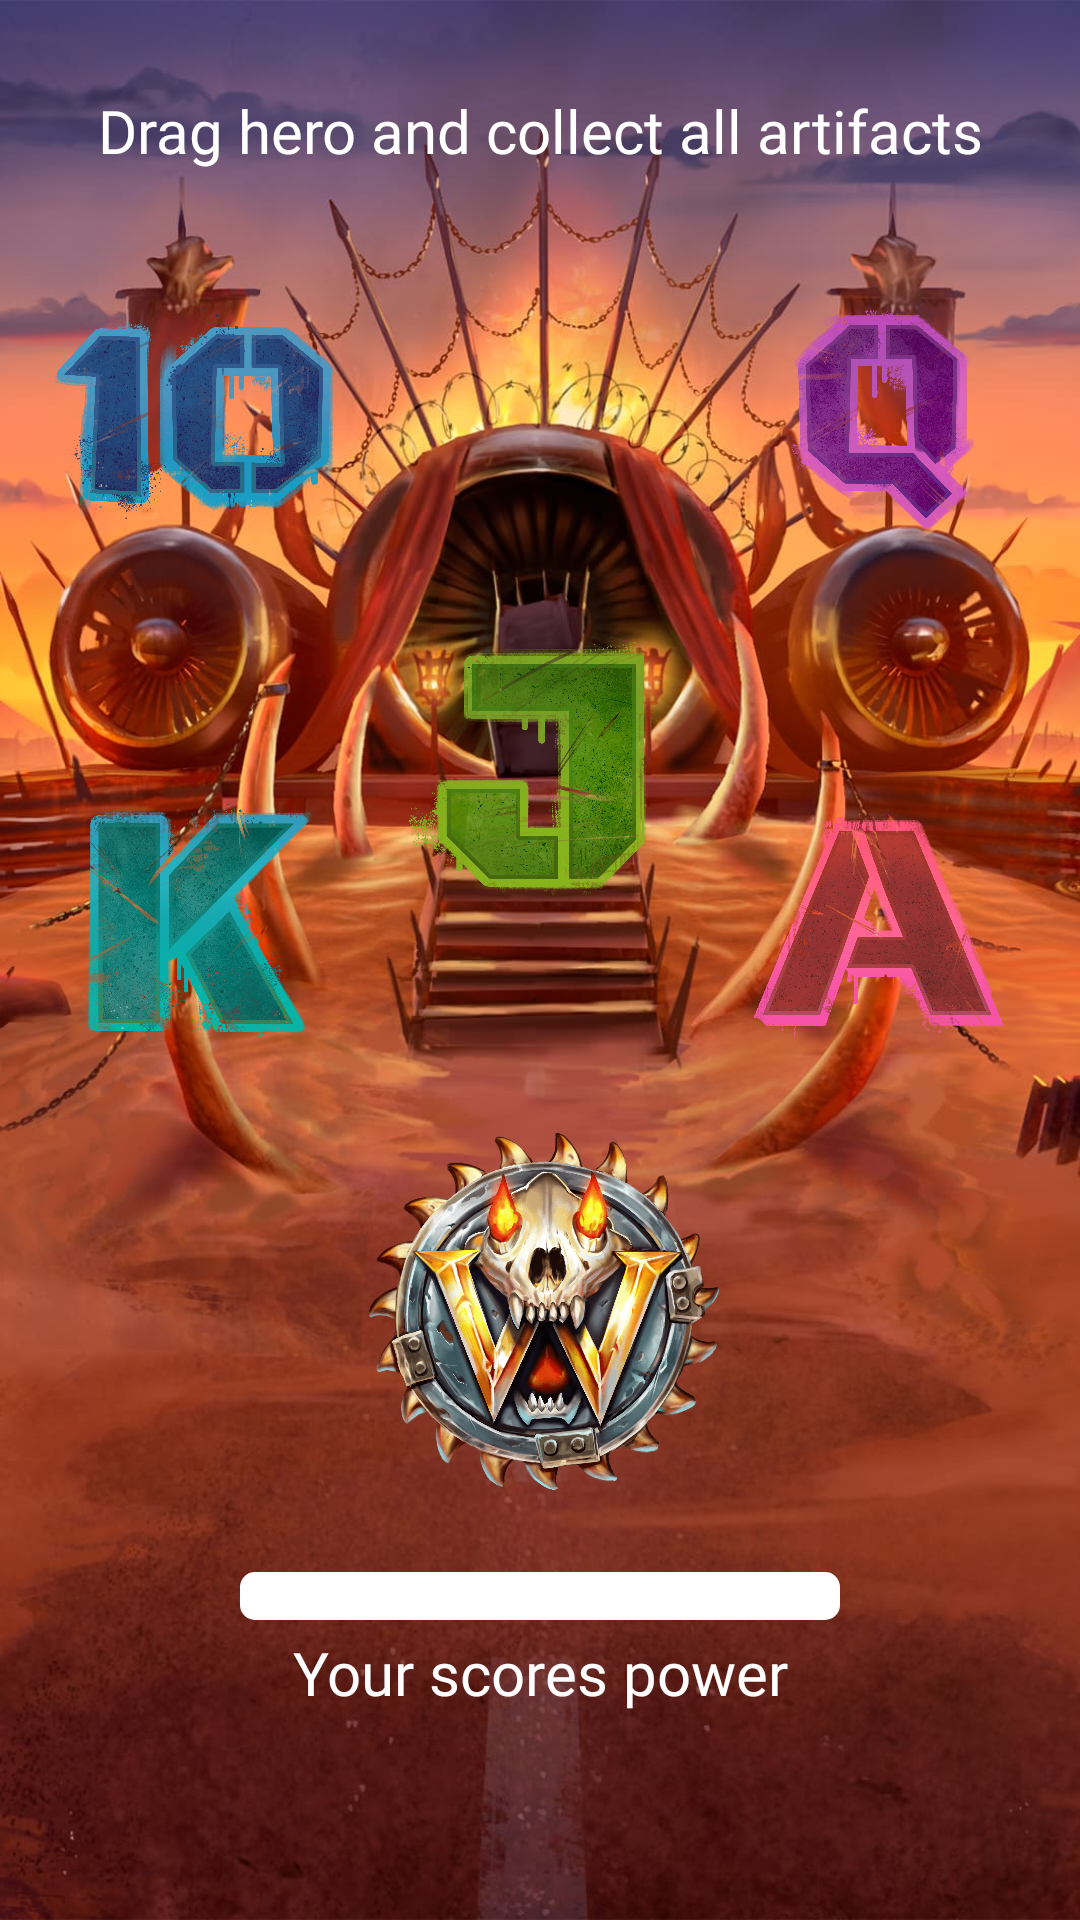

Layout XML and referenced resources for this Android screen:
<!-- AndroidManifest.xml: application theme Theme.ValleyOfTheBastille -->
<!-- res/layout/activity_gooowpqpkxijxuhzc.xml -->
<?xml version="1.0" encoding="utf-8"?>
<androidx.constraintlayout.widget.ConstraintLayout xmlns:android="http://schemas.android.com/apk/res/android"
    xmlns:app="http://schemas.android.com/apk/res-auto"
    xmlns:tools="http://schemas.android.com/tools"
    android:layout_width="match_parent"
    android:background="@drawable/vb_f_bg"
    android:layout_height="match_parent"
    tools:context=".xxczcsc.xxvxvxhs.Gooowpqpkxijxuhzc">

    <TextView
        android:id="@+id/textView4"
        android:layout_width="wrap_content"
        android:textColor="@color/white"
        android:textSize="20sp"
        android:layout_height="wrap_content"
        android:fontFamily="@font/vb_f_b"
        android:layout_marginTop="30dp"
        android:text="Drag hero and collect all artifacts"
        app:layout_constraintEnd_toEndOf="parent"
        app:layout_constraintStart_toStartOf="parent"
        app:layout_constraintTop_toTopOf="parent" />

    <ImageView
        android:id="@+id/siojadji"
        android:layout_width="150dp"
        android:elevation="10dp"
        android:layout_height="150dp"
        app:layout_constraintBottom_toBottomOf="parent"
        app:layout_constraintEnd_toEndOf="parent"
        app:layout_constraintStart_toStartOf="parent"
        app:layout_constraintTop_toBottomOf="@+id/textView4"
        app:layout_constraintVertical_bias="0.71000004"
        app:srcCompat="@drawable/vb_it_1" />

    <ProgressBar
        android:id="@+id/gokkosdokofkdosk"
        style="?android:attr/progressBarStyleHorizontal"
        android:layout_width="200dp"
        android:layout_height="wrap_content"
        android:layout_marginBottom="100dp"
        android:progressDrawable="@drawable/vb_pb"
        app:layout_constraintBottom_toBottomOf="parent"
        app:layout_constraintEnd_toEndOf="@+id/siojadji"
        app:layout_constraintStart_toStartOf="@+id/siojadji" />

    <TextView
        android:id="@+id/textView5"
        android:layout_width="wrap_content"
        android:layout_height="wrap_content"
        android:layout_marginTop="4dp"
        android:fontFamily="@font/vb_f_b_it"
        android:text="Your scores power"
        android:textColor="@color/white"
        android:textSize="20sp"
        app:layout_constraintEnd_toEndOf="@+id/gokkosdokofkdosk"
        app:layout_constraintStart_toStartOf="@+id/gokkosdokofkdosk"
        app:layout_constraintTop_toBottomOf="@+id/gokkosdokofkdosk" />

    <ImageView
        android:id="@+id/oqkwkookwkoskod"
        android:layout_width="100dp"
        android:layout_height="100dp"
        android:layout_marginStart="16dp"
        android:layout_marginTop="30dp"
        app:layout_constraintStart_toStartOf="parent"
        app:layout_constraintTop_toBottomOf="@+id/textView4"
        app:srcCompat="@drawable/vb_it_3" />

    <ImageView
        android:id="@+id/jxjnjnzcjijjidfj"
        android:layout_width="100dp"
        android:layout_height="100dp"
        android:layout_marginTop="30dp"
        android:layout_marginEnd="16dp"
        app:layout_constraintEnd_toEndOf="parent"
        app:layout_constraintTop_toBottomOf="@+id/textView4"
        app:srcCompat="@drawable/vb_it_6" />

    <ImageView
        android:id="@+id/fjdfijidjickoxko"
        android:layout_width="100dp"
        android:layout_height="100dp"
        android:layout_marginStart="16dp"
        android:layout_marginTop="200dp"
        app:layout_constraintStart_toStartOf="parent"
        app:layout_constraintTop_toBottomOf="@+id/textView4"
        app:srcCompat="@drawable/vb_it_7" />

    <ImageView
        android:id="@+id/nxznnjcs"
        android:layout_width="100dp"
        android:layout_height="100dp"
        android:layout_marginTop="200dp"
        android:layout_marginEnd="16dp"
        app:layout_constraintEnd_toEndOf="parent"
        app:layout_constraintTop_toBottomOf="@+id/textView4"
        app:srcCompat="@drawable/vb_it_8" />

    <ImageView
        android:id="@+id/ygxgzygycgygygys"
        android:layout_width="100dp"
        android:layout_height="100dp"
        android:layout_marginTop="150dp"
        app:layout_constraintEnd_toEndOf="parent"
        app:layout_constraintStart_toStartOf="parent"
        app:layout_constraintTop_toBottomOf="@+id/textView4"
        app:srcCompat="@drawable/vb_it_4" />
</androidx.constraintlayout.widget.ConstraintLayout>
<!-- resources referenced by this layout -->
<resources>
  <color name="white">#FFFFFFFF</color>
  <!-- drawable vb_f_bg: jpg bitmap (drawable, 159285 bytes) -->
  <!-- drawable vb_it_1: png bitmap (drawable, 499575 bytes) -->
  <!-- drawable vb_it_3: png bitmap (drawable, 604396 bytes) -->
  <!-- drawable vb_it_4: png bitmap (drawable, 788632 bytes) -->
  <!-- drawable vb_it_6: png bitmap (drawable, 557815 bytes) -->
  <!-- drawable vb_it_7: png bitmap (drawable, 758146 bytes) -->
  <!-- drawable vb_it_8: png bitmap (drawable, 619434 bytes) -->
  <!-- drawable vb_pb (drawable) -->
  <?xml version="1.0" encoding="utf-8"?>
  <layer-list xmlns:android="http://schemas.android.com/apk/res/android">
      <item android:id="@android:id/background">
          <shape>
              <corners android:radius="5dp"/>
              <solid android:color="@color/white"/>
          </shape>
      </item>
  
      <item android:id="@android:id/progress">
          <clip>
              <shape>
                  <corners android:radius="5dp"/>
                  <solid android:color="@color/pb_v_clr"/>
              </shape>
          </clip>
      </item>
  
  </layer-list>
  <style name="Theme.ValleyOfTheBastille" parent="Theme.MaterialComponents.DayNight.DarkActionBar">
          
          <item name="colorPrimary">@color/purple_500</item>
          <item name="colorPrimaryVariant">@color/purple_700</item>
          <item name="windowNoTitle">true</item>
          <item name="android:windowFullscreen">true</item>
          <item name="windowActionBar">false</item>
          <item name="android:windowDisablePreview">true</item>
          <item name="colorOnPrimary">@color/white</item>
          
          <item name="colorSecondary">@color/black</item>
          <item name="colorSecondaryVariant">@color/teal_700</item>
          <item name="colorOnSecondary">@color/black</item>
          
          <item name="android:statusBarColor">?attr/colorPrimaryVariant</item>
          
      </style>
  <color name="pb_v_clr">#DA7903</color>
  <color name="purple_500">#FF6200EE</color>
  <color name="purple_700">#FF3700B3</color>
  <color name="black">#FF000000</color>
  <color name="teal_700">#FF018786</color>
</resources>
